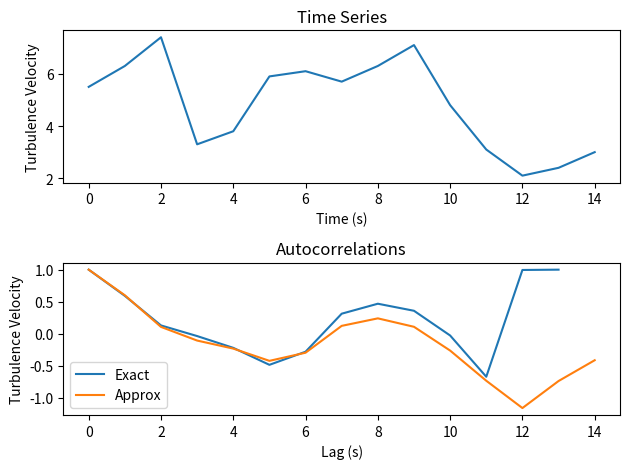

Python code for this plot:
#!/usr/bin/env python3
#                                                               Lance Wilson
# Name:
#   LWilson_chapter8_problem1.py
#
# Purpose:
#   Calculate the autocorrelations of a turbulence velocity dataset in Chapter
#   8, Problem 1, of "An Introduction to Boundary Layer Meteorology" by Roland
#   B. Stull using the exact and approximate methods.
#
# Syntax:
#   python3 LWilson_chapter8_problem1.py
#
# Modification History:
#   2020/04/30 - Lance Wilson:  Created.

import matplotlib.pyplot as plt
import numpy as np

measurements = np.array([5.5, 6.3, 7.4, 3.3, 3.8, 5.9, 6.1, 5.7, 6.3, 7.1, 4.8, 3.1, 2.1, 2.4, 3.0])
N = len(measurements)
auto_exact = np.empty(len(measurements))
auto_approx = np.empty(len(measurements))

# Exact Method: Equation 8.2.1a
for j in range(len(measurements)):
    a_k_bar = np.sum(measurements[:N-j])/(N-j)
    a_kj_bar = np.sum(measurements[j:N])/(N-j)
    k_diff = measurements[:N-j] - a_k_bar
    kj_diff = measurements[j:N] - a_kj_bar
    numerator = np.sum(k_diff * kj_diff[:N-j])
    denom1 = np.sqrt(np.sum(k_diff**2))
    denom2 = np.sqrt(np.sum(kj_diff**2))
    auto_exact[j] = numerator/(denom1 * denom2)

# Approximate Method: 8.2.1b
a_k_prime = measurements - np.mean(measurements)
variance_a = np.var(measurements)
for j in range(N):
    auto_approx[j] = np.mean(a_k_prime[:N-j] * a_k_prime[j:N])/variance_a

fig = plt.figure()
fig.add_subplot(211)
plt.plot(measurements)
plt.xlabel('Time (s)')
plt.ylabel('Turbulence Velocity')
plt.title('Time Series')

fig.add_subplot(212)
plt.plot(auto_exact, label='Exact')
plt.plot(auto_approx, label='Approx')
plt.legend()
plt.xlabel('Lag (s)')
plt.ylabel('Turbulence Velocity')
plt.title('Autocorrelations')

fig.tight_layout()
#plt.show()
plt.savefig('LWilson_ch8_1.png', dpi=400)

